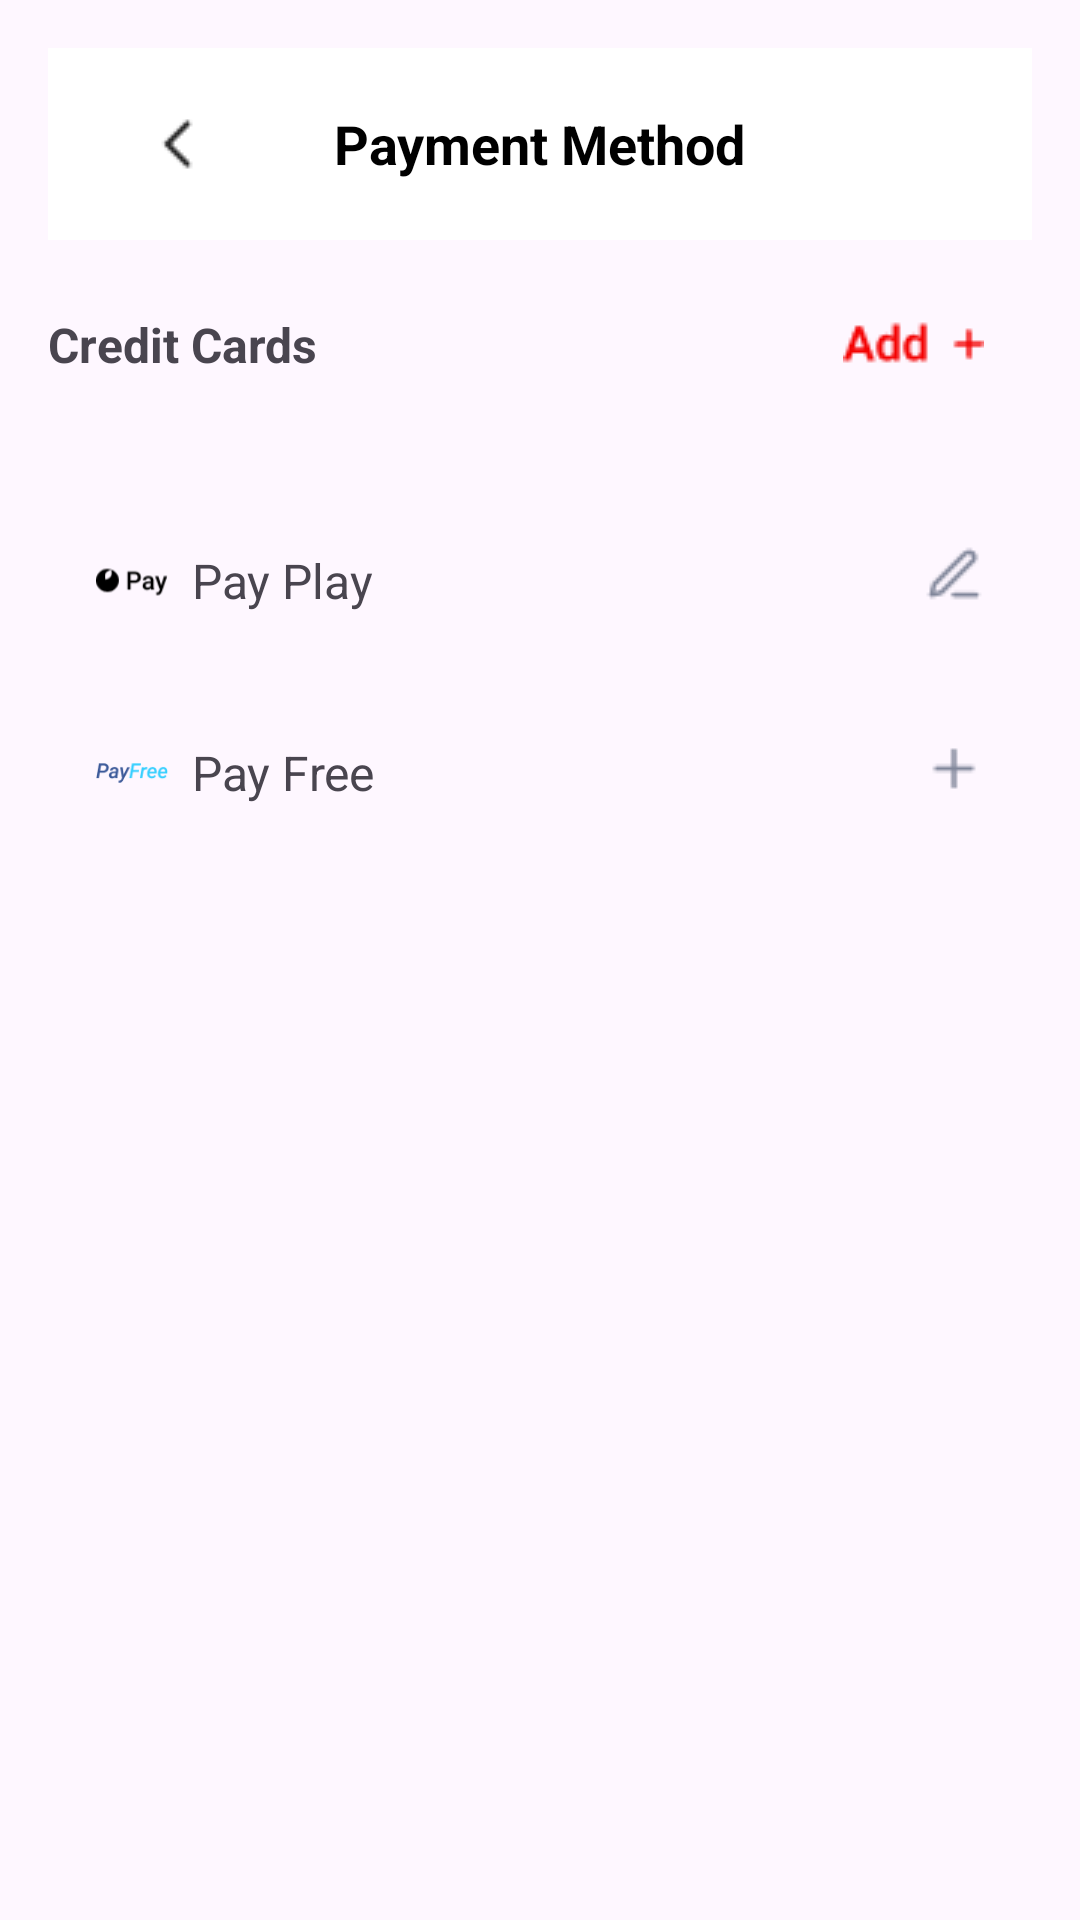

Write the Android layout XML for this screen, with the resource values it uses.
<!-- AndroidManifest.xml: application theme Theme.ClothesShop -->
<!-- res/layout/payment.xml -->
<ScrollView xmlns:android="http://schemas.android.com/apk/res/android" xmlns:app="http://schemas.android.com/apk/res-auto" xmlns:tools="http://schemas.android.com/tools" android:layout_width="match_parent" android:layout_height="match_parent" tools:context=".Payment">
    <LinearLayout android:layout_width="match_parent" android:layout_height="wrap_content" android:orientation="vertical" android:padding="16dp">
        <androidx.appcompat.widget.Toolbar android:id="@+id/toolbar" android:layout_width="match_parent" android:layout_height="wrap_content" android:background="@color/white" android:theme="@style/ThemeOverlay.AppCompat.Dark.ActionBar" android:popupTheme="@style/ThemeOverlay.AppCompat.Light">
            <ImageView android:id="@+id/imgBack" android:layout_width="wrap_content" android:layout_height="wrap_content" android:src="@drawable/back" android:contentDescription="Back" android:layout_gravity="start" android:padding="16dp"/>
            <TextView android:id="@+id/toolbar_title" android:layout_width="wrap_content" android:layout_height="wrap_content" android:text="Payment Method" android:textSize="18sp" android:textStyle="bold" android:textColor="@color/black" android:layout_gravity="center"/>
        </androidx.appcompat.widget.Toolbar>
        
        <RelativeLayout android:layout_width="match_parent" android:layout_height="wrap_content" android:layout_marginTop="24dp" android:gravity="center_vertical">
            <TextView android:id="@+id/credit_cards_title" android:layout_width="wrap_content" android:layout_height="wrap_content" android:text="Credit Cards" android:textSize="16sp" android:textStyle="bold" android:layout_alignParentStart="true" android:layout_centerVertical="true"/>
            <LinearLayout android:id="@+id/add_button_container" android:layout_width="wrap_content" android:layout_height="wrap_content" android:layout_alignParentEnd="true" android:orientation="horizontal" android:gravity="center_vertical" android:layout_centerVertical="true" android:paddingStart="16dp" android:paddingEnd="16dp">
                <TextView android:id="@+id/add_text" android:layout_width="wrap_content" android:layout_height="wrap_content"  android:textColor="@android:color/holo_red_dark" android:textSize="16sp" android:gravity="center_vertical"/>
                <ImageView android:id="@+id/add_button" android:layout_width="wrap_content" android:layout_height="wrap_content" android:layout_marginStart="4dp" android:src="@drawable/add" android:contentDescription="Add" app:tint="#F30202"/>
            </LinearLayout>
        </RelativeLayout>
        <RelativeLayout android:layout_width="match_parent" android:layout_height="wrap_content"  android:padding="16dp" android:layout_marginTop="8dp">
            
        </RelativeLayout>
        <RelativeLayout android:layout_width="match_parent" android:layout_height="wrap_content" android:padding="16dp" android:layout_marginTop="16dp">
            <ImageView android:id="@+id/pay_image" android:layout_width="24dp" android:layout_height="24dp" android:src="@drawable/paypal"/>
            <TextView android:layout_width="wrap_content" android:layout_height="wrap_content" android:layout_toRightOf="@id/pay_image" android:layout_marginStart="8dp" android:text="Pay Play" android:textSize="16sp" android:layout_centerVertical="true"/>
            <ImageView android:id="@+id/edit_card_button" android:layout_width="wrap_content" android:layout_height="wrap_content" android:layout_alignParentEnd="true" android:src="@drawable/edit" android:contentDescription="Edit"/>
        </RelativeLayout>
        <RelativeLayout android:id="@+id/pay" android:layout_width="match_parent" android:layout_height="wrap_content" android:padding="16dp" android:layout_marginTop="8dp">
            <ImageView android:id="@+id/payfree_image" android:layout_width="24dp" android:layout_height="24dp" android:src="@drawable/payfree"/>
            <TextView android:layout_width="wrap_content" android:layout_height="wrap_content" android:layout_toRightOf="@id/payfree_image" android:layout_marginStart="8dp" android:text="Pay Free" android:textSize="16sp" android:layout_centerVertical="true"/>
            <ImageView android:id="@+id/add_payfree_button" android:layout_width="wrap_content" android:layout_height="wrap_content" android:layout_alignParentEnd="true" android:src="@drawable/plus" android:contentDescription="Add Pay Free"/>
        </RelativeLayout>
    </LinearLayout>
</ScrollView>
<!-- resources referenced by this layout -->
<resources>
  <!-- drawable add: png bitmap (drawable, 720 bytes) -->
  <!-- drawable back: png bitmap (drawable, 303 bytes) -->
  <!-- drawable edit: png bitmap (drawable, 389 bytes) -->
  <!-- drawable payfree: png bitmap (drawable, 1677 bytes) -->
  <!-- drawable paypal: png bitmap (drawable, 1067 bytes) -->
  <!-- drawable plus: png bitmap (drawable, 262 bytes) -->
  <style name="Theme.ClothesShop" parent="Base.Theme.ClothesShop" />
  <style name="Base.Theme.ClothesShop" parent="Theme.Material3.DayNight.NoActionBar">
          
          
      </style>
  <!-- not gathered from this repository: default colours our renderer supplied (Android Studio template values) -->
  <color name="black">#FF000000</color>
  <color name="white">#FFFFFFFF</color>
</resources>
